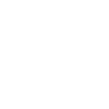
t = 0.00 s
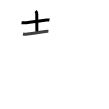
t = 2.75 s
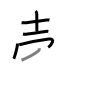
t = 5.50 s
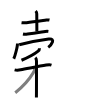
t = 8.50 s
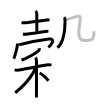
t = 11.25 s
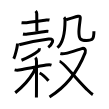
t = 14.00 s

The animated SVG that drew these frames (rendered in a browser with its animation timeline set to each time). Animation: 14 SMIL elements (animate=14); one cycle of 14.00 s.

<svg width="109px" height="109px" viewBox="0 0 px 109px" xmlns="http://www.w3.org/2000/svg" xmlns:xlink="http://www.w3.org/1999/xlink" xml:space="preserve" version="1.1"  baseProfile="full">
<path d="M21.53,22.65c1.72,0.22,3.63,0.23,4.98,0.07c6.77-0.78,13.87-1.85,19.96-2.72c1.3-0.19,2.35-0.12,3.01,0.03" style="fill:none;stroke:black;stroke-width:3;opacity:0">
  <animate attributeType="CSS" attributeName="opacity" from="0" to="1" begin="0s" dur="1s" repeatCount="Indefinite" fill="freeze" />
</path>
<path d="M35.64,11c0.68,0.68,1.12,1.5,1.12,2.73c0,3.27,0.1,10.77,0.1,17.89" style="fill:none;stroke:black;stroke-width:3;opacity:0">
  <animate attributeType="CSS" attributeName="opacity" from="0" to="1" begin="1s" dur="1s" repeatCount="Indefinite" fill="freeze" />
</path>
<path d="M22.98,34c1.53,0.35,3.1,0.19,4.63-0.02c6.51-0.86,10.63-1.48,17.66-2.5c1.2-0.17,2.47-0.17,3.09-0.08" style="fill:none;stroke:black;stroke-width:3;opacity:0">
  <animate attributeType="CSS" attributeName="opacity" from="0" to="1" begin="2s" dur="1s" repeatCount="Indefinite" fill="freeze" />
</path>
<path d="M17.5,43.38c0,3.48-2.58,13.05-3.75,15.38" style="fill:none;stroke:black;stroke-width:3;opacity:0">
  <animate attributeType="CSS" attributeName="opacity" from="0" to="1" begin="3s" dur="1s" repeatCount="Indefinite" fill="freeze" />
</path>
<path d="M19.24,44.74C30,42,39.75,40.25,48.7,39.09c7.57-0.98,2.55,6.16-0.45,8.28" style="fill:none;stroke:black;stroke-width:3;opacity:0">
  <animate attributeType="CSS" attributeName="opacity" from="0" to="1" begin="4s" dur="1s" repeatCount="Indefinite" fill="freeze" />
</path>
<path d="M39.51,48.25c-0.01,1-0.56,2.21-1.39,2.87c-3.25,2.63-7.45,5.32-16.62,9.13" style="fill:none;stroke:black;stroke-width:3;opacity:0">
  <animate attributeType="CSS" attributeName="opacity" from="0" to="1" begin="5s" dur="1s" repeatCount="Indefinite" fill="freeze" />
</path>
<path d="M14.62,69.85c2.13,0.53,4.2,0.31,6.02-0.02c7.24-1.32,18.66-3.54,25.6-4.73c1.31-0.22,3.92-0.45,5.24-0.02" style="fill:none;stroke:black;stroke-width:3;opacity:0">
  <animate attributeType="CSS" attributeName="opacity" from="0" to="1" begin="6s" dur="1s" repeatCount="Indefinite" fill="freeze" />
</path>
<path d="M35.33,57.66c0.82,0.82,1.16,2.22,1.16,3.44c0,0.67,0.02,20.33-0.03,30.9c-0.01,2.53-0.03,4.5-0.04,5.5" style="fill:none;stroke:black;stroke-width:3;opacity:0">
  <animate attributeType="CSS" attributeName="opacity" from="0" to="1" begin="7s" dur="1s" repeatCount="Indefinite" fill="freeze" />
</path>
<path d="M34.68,68.22c0,1.41-0.65,3.33-1.46,4.67c-4.16,6.91-8.85,12.61-17.97,19.86" style="fill:none;stroke:black;stroke-width:3;opacity:0">
  <animate attributeType="CSS" attributeName="opacity" from="0" to="1" begin="8s" dur="1s" repeatCount="Indefinite" fill="freeze" />
</path>
<path d="M39.62,73c3.72,1.81,6.87,5.42,8.88,7.75" style="fill:none;stroke:black;stroke-width:3;opacity:0">
  <animate attributeType="CSS" attributeName="opacity" from="0" to="1" begin="9s" dur="1s" repeatCount="Indefinite" fill="freeze" />
</path>
<path d="M64.09,17.22c0.53,0.53,0.95,1.66,0.95,2.93c0,10.91-1.92,22.69-7.62,27.55" style="fill:none;stroke:black;stroke-width:3;opacity:0">
  <animate attributeType="CSS" attributeName="opacity" from="0" to="1" begin="10s" dur="1s" repeatCount="Indefinite" fill="freeze" />
</path>
<path d="M66.12,19.77c5.76-1.65,9.13-2.77,11.9-3.46c2.06-0.51,2.42,0.53,2.22,2.38c-0.39,3.63-1.33,9.52-1.33,13.15c0,6.9,1.09,8.66,7.63,8.66c5.96,0,7.38-1.25,7.38-9.14" style="fill:none;stroke:black;stroke-width:3;opacity:0">
  <animate attributeType="CSS" attributeName="opacity" from="0" to="1" begin="11s" dur="1s" repeatCount="Indefinite" fill="freeze" />
</path>
<path d="M60.36,53.5c1.36,0.4,2.78,0.49,5.49-0.1c2.71-0.59,13.94-4.29,15.82-4.83c2.83-0.81,4.64,1.33,3.54,4.1C77.25,72.88,65.79,87.08,49.5,96.92" style="fill:none;stroke:black;stroke-width:3;opacity:0">
  <animate attributeType="CSS" attributeName="opacity" from="0" to="1" begin="12s" dur="1s" repeatCount="Indefinite" fill="freeze" />
</path>
<path d="M59.59,61.37c3.79,0.46,14.79,16.01,26.45,27.24c2.17,2.09,4.46,4.52,6.81,6.01" style="fill:none;stroke:black;stroke-width:3;opacity:0">
  <animate attributeType="CSS" attributeName="opacity" from="0" to="1" begin="13s" dur="1s" repeatCount="Indefinite" fill="freeze" />
</path>
</svg>
